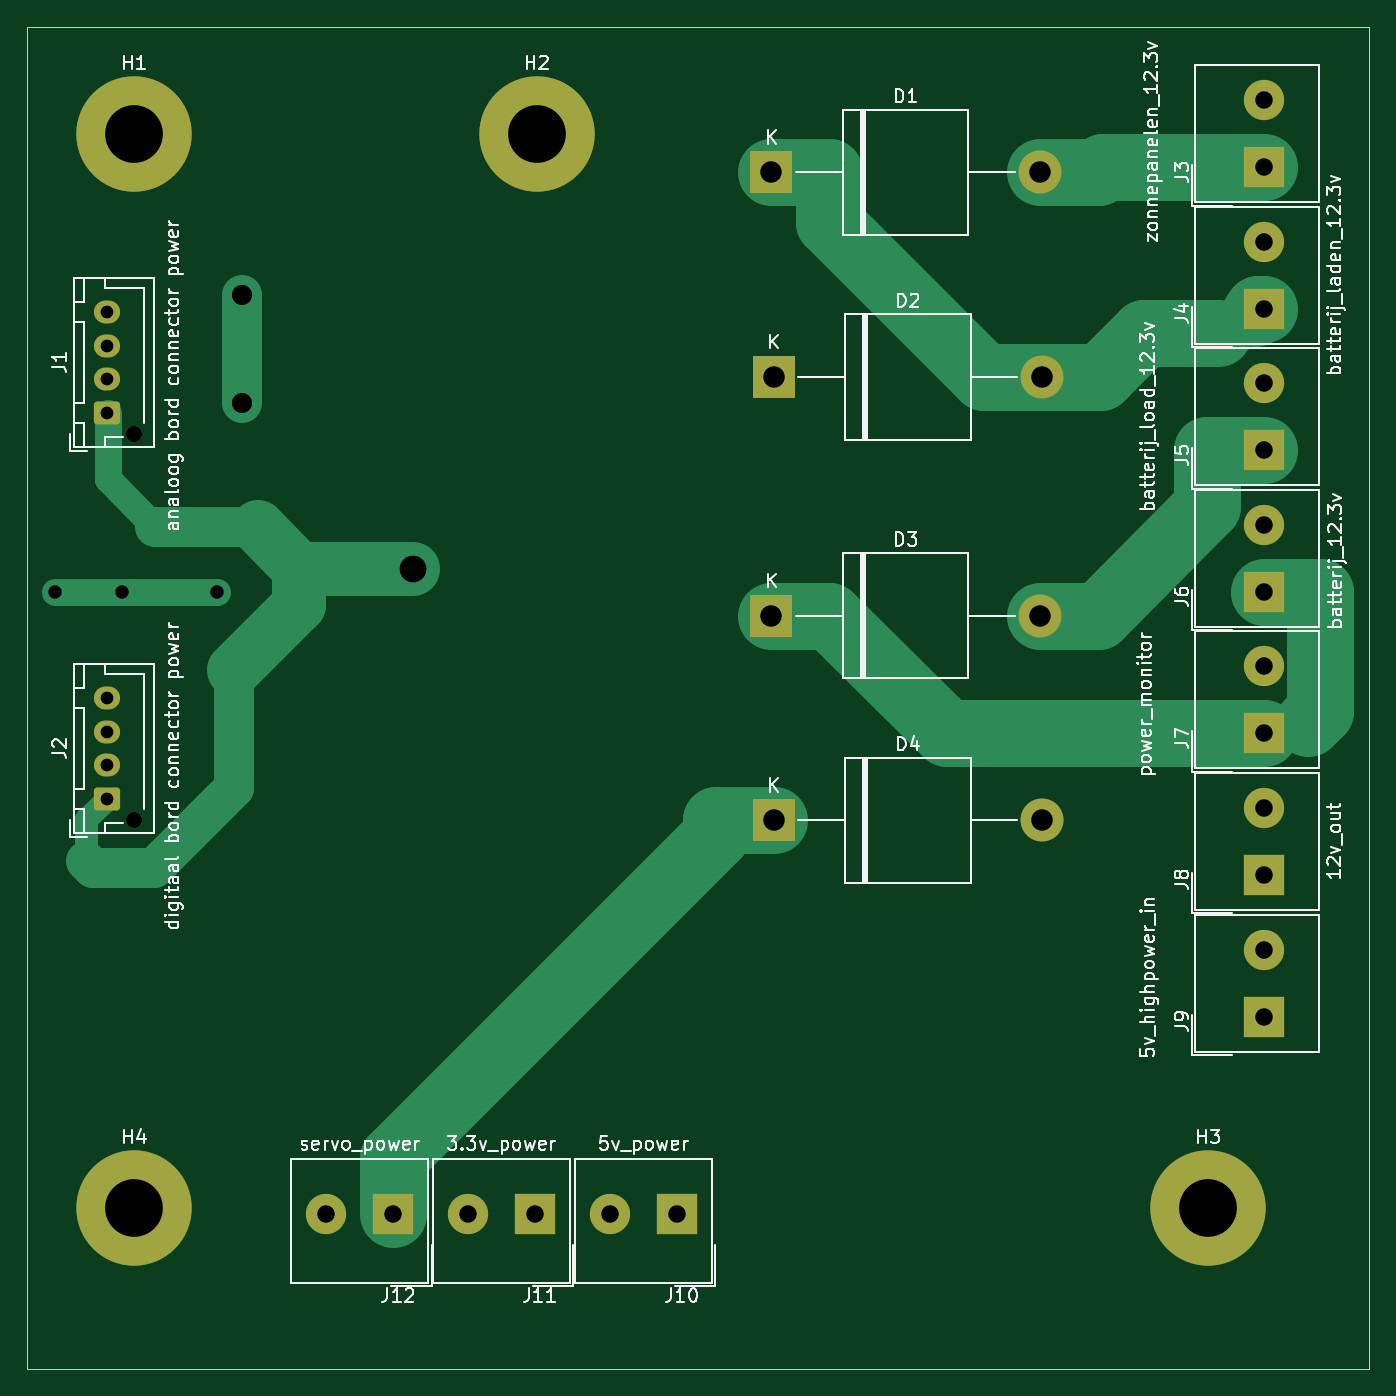
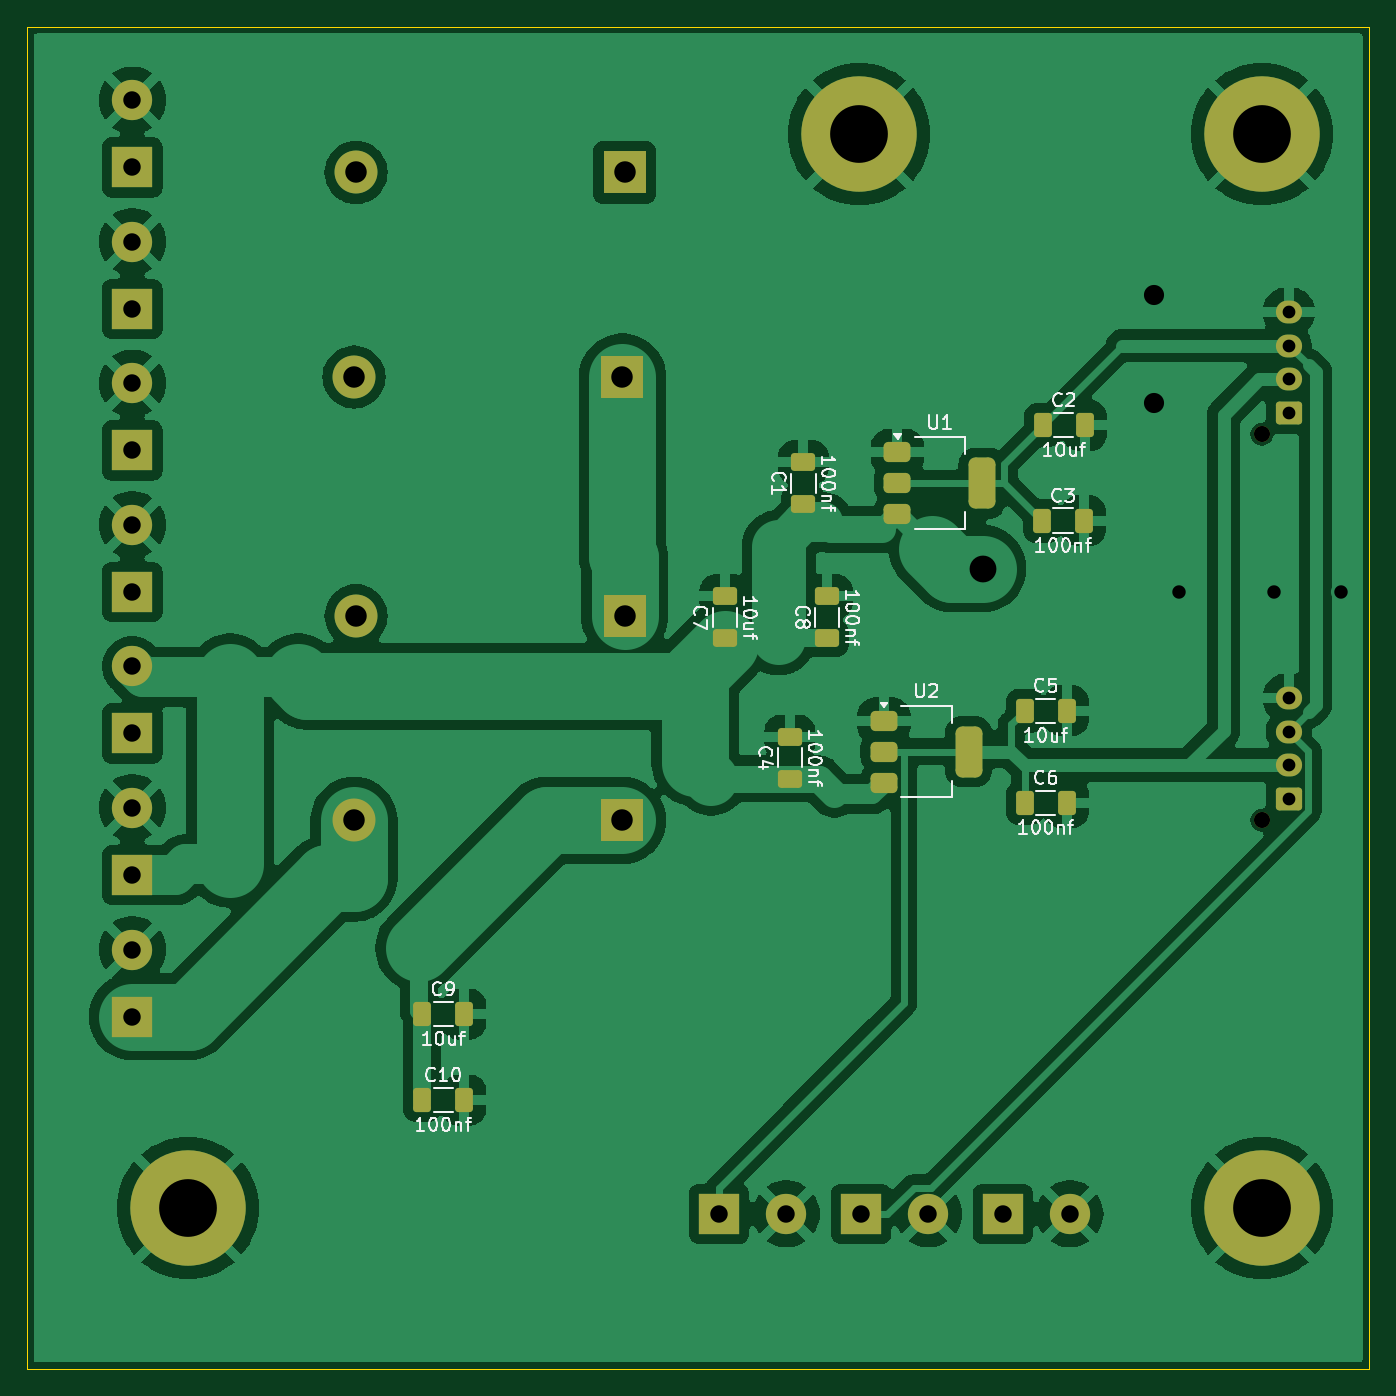
Circuit board: 11 layer files. Board 100.0 x 100.0 mm.
- bottom_copper: weerstation-power-B_Cu.gbr (129398 bytes)
- bottom_mask: weerstation-power-B_Mask.gbr (4190 bytes)
- paste: weerstation-power-B_Paste.gbr (2362 bytes)
- bottom_silk: weerstation-power-B_Silkscreen.gbr (41718 bytes)
- outline: weerstation-power-Edge_Cuts.gbr (614 bytes)
- top_copper: weerstation-power-F_Cu.gbr (7410 bytes)
- top_mask: weerstation-power-F_Mask.gbr (2833 bytes)
- paste: weerstation-power-F_Paste.gbr (460 bytes)
- top_silk: weerstation-power-F_Silkscreen.gbr (103659 bytes)
- drill: weerstation-power-NPTH.drl (362 bytes)
- drill: weerstation-power-PTH.drl (1308 bytes)

=== bottom_copper: weerstation-power-B_Cu.gbr (129398 bytes, source omitted) ===
=== bottom_mask: weerstation-power-B_Mask.gbr ===
%TF.GenerationSoftware,KiCad,Pcbnew,8.0.3*%
%TF.CreationDate,2024-11-03T20:36:31+01:00*%
%TF.ProjectId,weerstation-power,77656572-7374-4617-9469-6f6e2d706f77,rev?*%
%TF.SameCoordinates,Original*%
%TF.FileFunction,Soldermask,Bot*%
%TF.FilePolarity,Negative*%
%FSLAX46Y46*%
G04 Gerber Fmt 4.6, Leading zero omitted, Abs format (unit mm)*
G04 Created by KiCad (PCBNEW 8.0.3) date 2024-11-03 20:36:31*
%MOMM*%
%LPD*%
G01*
G04 APERTURE LIST*
G04 Aperture macros list*
%AMRoundRect*
0 Rectangle with rounded corners*
0 $1 Rounding radius*
0 $2 $3 $4 $5 $6 $7 $8 $9 X,Y pos of 4 corners*
0 Add a 4 corners polygon primitive as box body*
4,1,4,$2,$3,$4,$5,$6,$7,$8,$9,$2,$3,0*
0 Add four circle primitives for the rounded corners*
1,1,$1+$1,$2,$3*
1,1,$1+$1,$4,$5*
1,1,$1+$1,$6,$7*
1,1,$1+$1,$8,$9*
0 Add four rect primitives between the rounded corners*
20,1,$1+$1,$2,$3,$4,$5,0*
20,1,$1+$1,$4,$5,$6,$7,0*
20,1,$1+$1,$6,$7,$8,$9,0*
20,1,$1+$1,$8,$9,$2,$3,0*%
G04 Aperture macros list end*
%ADD10C,8.600000*%
%ADD11R,3.000000X3.000000*%
%ADD12C,3.000000*%
%ADD13C,1.200000*%
%ADD14RoundRect,0.250000X0.725000X-0.600000X0.725000X0.600000X-0.725000X0.600000X-0.725000X-0.600000X0*%
%ADD15O,1.950000X1.700000*%
%ADD16R,3.200000X3.200000*%
%ADD17O,3.200000X3.200000*%
%ADD18RoundRect,0.250000X0.650000X-0.412500X0.650000X0.412500X-0.650000X0.412500X-0.650000X-0.412500X0*%
%ADD19RoundRect,0.250000X0.412500X0.650000X-0.412500X0.650000X-0.412500X-0.650000X0.412500X-0.650000X0*%
%ADD20RoundRect,0.375000X0.625000X0.375000X-0.625000X0.375000X-0.625000X-0.375000X0.625000X-0.375000X0*%
%ADD21RoundRect,0.500000X0.500000X1.400000X-0.500000X1.400000X-0.500000X-1.400000X0.500000X-1.400000X0*%
G04 APERTURE END LIST*
D10*
%TO.C,H4*%
X20000000Y-100000000D03*
%TD*%
%TO.C,H3*%
X100000000Y-100000000D03*
%TD*%
%TO.C,H2*%
X50000000Y-20000000D03*
%TD*%
%TO.C,H1*%
X20000000Y-20000000D03*
%TD*%
D11*
%TO.C,J12*%
X39303500Y-100432500D03*
D12*
X34303500Y-100432500D03*
%TD*%
D13*
%TO.C,J1*%
X20000000Y-42350000D03*
D14*
X18000000Y-40750000D03*
D15*
X18000000Y-38250000D03*
X18000000Y-35750000D03*
X18000000Y-33250000D03*
%TD*%
D16*
%TO.C,D2*%
X67630000Y-38100000D03*
D17*
X87630000Y-38100000D03*
%TD*%
D11*
%TO.C,J10*%
X60432500Y-100432500D03*
D12*
X55432500Y-100432500D03*
%TD*%
D11*
%TO.C,J5*%
X104140000Y-43561000D03*
D12*
X104140000Y-38561000D03*
%TD*%
D13*
%TO.C,J2*%
X20000000Y-71100000D03*
D14*
X18000000Y-69500000D03*
D15*
X18000000Y-67000000D03*
X18000000Y-64500000D03*
X18000000Y-62000000D03*
%TD*%
D11*
%TO.C,J7*%
X104140000Y-64643000D03*
D12*
X104140000Y-59643000D03*
%TD*%
D11*
%TO.C,J9*%
X104140000Y-85744500D03*
D12*
X104140000Y-80744500D03*
%TD*%
D11*
%TO.C,J6*%
X104140000Y-54102000D03*
D12*
X104140000Y-49102000D03*
%TD*%
D16*
%TO.C,D4*%
X67630000Y-71120000D03*
D17*
X87630000Y-71120000D03*
%TD*%
D11*
%TO.C,J8*%
X104140000Y-75184000D03*
D12*
X104140000Y-70184000D03*
%TD*%
D11*
%TO.C,J11*%
X49844500Y-100432500D03*
D12*
X44844500Y-100432500D03*
%TD*%
D16*
%TO.C,D1*%
X67470000Y-22860000D03*
D17*
X87470000Y-22860000D03*
%TD*%
D11*
%TO.C,J4*%
X104140000Y-33020000D03*
D12*
X104140000Y-28020000D03*
%TD*%
D11*
%TO.C,J3*%
X104140000Y-22479000D03*
D12*
X104140000Y-17479000D03*
%TD*%
D16*
%TO.C,D3*%
X67470000Y-55880000D03*
D17*
X87470000Y-55880000D03*
%TD*%
D18*
%TO.C,C7*%
X60000000Y-57562500D03*
X60000000Y-54437500D03*
%TD*%
D19*
%TO.C,C2*%
X36316500Y-41682000D03*
X33191500Y-41682000D03*
%TD*%
%TO.C,C5*%
X37672500Y-62952000D03*
X34547500Y-62952000D03*
%TD*%
D20*
%TO.C,U1*%
X47150000Y-43700000D03*
X47150000Y-46000000D03*
D21*
X40850000Y-46000000D03*
D20*
X47150000Y-48300000D03*
%TD*%
D18*
%TO.C,C8*%
X52380000Y-57562500D03*
X52380000Y-54437500D03*
%TD*%
%TO.C,C4*%
X55160000Y-68022500D03*
X55160000Y-64897500D03*
%TD*%
D20*
%TO.C,U2*%
X48150000Y-63700000D03*
X48150000Y-66000000D03*
D21*
X41850000Y-66000000D03*
D20*
X48150000Y-68300000D03*
%TD*%
D19*
%TO.C,C6*%
X37672500Y-69810000D03*
X34547500Y-69810000D03*
%TD*%
%TO.C,C3*%
X36380000Y-48794000D03*
X33255000Y-48794000D03*
%TD*%
%TO.C,C10*%
X82550000Y-91948000D03*
X79425000Y-91948000D03*
%TD*%
D18*
%TO.C,C1*%
X54160000Y-47562500D03*
X54160000Y-44437500D03*
%TD*%
D19*
%TO.C,C9*%
X82550000Y-85550000D03*
X79425000Y-85550000D03*
%TD*%
M02*

=== paste: weerstation-power-B_Paste.gbr (2362 bytes, source withheld) ===
=== bottom_silk: weerstation-power-B_Silkscreen.gbr (41718 bytes, source omitted) ===
=== outline: weerstation-power-Edge_Cuts.gbr ===
%TF.GenerationSoftware,KiCad,Pcbnew,8.0.3*%
%TF.CreationDate,2024-11-03T20:36:31+01:00*%
%TF.ProjectId,weerstation-power,77656572-7374-4617-9469-6f6e2d706f77,rev?*%
%TF.SameCoordinates,Original*%
%TF.FileFunction,Profile,NP*%
%FSLAX46Y46*%
G04 Gerber Fmt 4.6, Leading zero omitted, Abs format (unit mm)*
G04 Created by KiCad (PCBNEW 8.0.3) date 2024-11-03 20:36:31*
%MOMM*%
%LPD*%
G01*
G04 APERTURE LIST*
%TA.AperFunction,Profile*%
%ADD10C,0.050000*%
%TD*%
G04 APERTURE END LIST*
D10*
X12000000Y-12000000D02*
X112000000Y-12000000D01*
X112000000Y-112000000D01*
X12000000Y-112000000D01*
X12000000Y-12000000D01*
M02*

=== top_copper: weerstation-power-F_Cu.gbr (7410 bytes, source omitted) ===
=== top_mask: weerstation-power-F_Mask.gbr ===
%TF.GenerationSoftware,KiCad,Pcbnew,8.0.3*%
%TF.CreationDate,2024-11-03T20:36:31+01:00*%
%TF.ProjectId,weerstation-power,77656572-7374-4617-9469-6f6e2d706f77,rev?*%
%TF.SameCoordinates,Original*%
%TF.FileFunction,Soldermask,Top*%
%TF.FilePolarity,Negative*%
%FSLAX46Y46*%
G04 Gerber Fmt 4.6, Leading zero omitted, Abs format (unit mm)*
G04 Created by KiCad (PCBNEW 8.0.3) date 2024-11-03 20:36:31*
%MOMM*%
%LPD*%
G01*
G04 APERTURE LIST*
G04 Aperture macros list*
%AMRoundRect*
0 Rectangle with rounded corners*
0 $1 Rounding radius*
0 $2 $3 $4 $5 $6 $7 $8 $9 X,Y pos of 4 corners*
0 Add a 4 corners polygon primitive as box body*
4,1,4,$2,$3,$4,$5,$6,$7,$8,$9,$2,$3,0*
0 Add four circle primitives for the rounded corners*
1,1,$1+$1,$2,$3*
1,1,$1+$1,$4,$5*
1,1,$1+$1,$6,$7*
1,1,$1+$1,$8,$9*
0 Add four rect primitives between the rounded corners*
20,1,$1+$1,$2,$3,$4,$5,0*
20,1,$1+$1,$4,$5,$6,$7,0*
20,1,$1+$1,$6,$7,$8,$9,0*
20,1,$1+$1,$8,$9,$2,$3,0*%
G04 Aperture macros list end*
%ADD10C,8.600000*%
%ADD11R,3.000000X3.000000*%
%ADD12C,3.000000*%
%ADD13C,1.200000*%
%ADD14RoundRect,0.250000X0.725000X-0.600000X0.725000X0.600000X-0.725000X0.600000X-0.725000X-0.600000X0*%
%ADD15O,1.950000X1.700000*%
%ADD16R,3.200000X3.200000*%
%ADD17O,3.200000X3.200000*%
G04 APERTURE END LIST*
D10*
%TO.C,H4*%
X20000000Y-100000000D03*
%TD*%
%TO.C,H3*%
X100000000Y-100000000D03*
%TD*%
%TO.C,H2*%
X50000000Y-20000000D03*
%TD*%
%TO.C,H1*%
X20000000Y-20000000D03*
%TD*%
D11*
%TO.C,J12*%
X39303500Y-100432500D03*
D12*
X34303500Y-100432500D03*
%TD*%
D13*
%TO.C,J1*%
X20000000Y-42350000D03*
D14*
X18000000Y-40750000D03*
D15*
X18000000Y-38250000D03*
X18000000Y-35750000D03*
X18000000Y-33250000D03*
%TD*%
D16*
%TO.C,D2*%
X67630000Y-38100000D03*
D17*
X87630000Y-38100000D03*
%TD*%
D11*
%TO.C,J10*%
X60432500Y-100432500D03*
D12*
X55432500Y-100432500D03*
%TD*%
D11*
%TO.C,J5*%
X104140000Y-43561000D03*
D12*
X104140000Y-38561000D03*
%TD*%
D13*
%TO.C,J2*%
X20000000Y-71100000D03*
D14*
X18000000Y-69500000D03*
D15*
X18000000Y-67000000D03*
X18000000Y-64500000D03*
X18000000Y-62000000D03*
%TD*%
D11*
%TO.C,J7*%
X104140000Y-64643000D03*
D12*
X104140000Y-59643000D03*
%TD*%
D11*
%TO.C,J9*%
X104140000Y-85744500D03*
D12*
X104140000Y-80744500D03*
%TD*%
D11*
%TO.C,J6*%
X104140000Y-54102000D03*
D12*
X104140000Y-49102000D03*
%TD*%
D16*
%TO.C,D4*%
X67630000Y-71120000D03*
D17*
X87630000Y-71120000D03*
%TD*%
D11*
%TO.C,J8*%
X104140000Y-75184000D03*
D12*
X104140000Y-70184000D03*
%TD*%
D11*
%TO.C,J11*%
X49844500Y-100432500D03*
D12*
X44844500Y-100432500D03*
%TD*%
D16*
%TO.C,D1*%
X67470000Y-22860000D03*
D17*
X87470000Y-22860000D03*
%TD*%
D11*
%TO.C,J4*%
X104140000Y-33020000D03*
D12*
X104140000Y-28020000D03*
%TD*%
D11*
%TO.C,J3*%
X104140000Y-22479000D03*
D12*
X104140000Y-17479000D03*
%TD*%
D16*
%TO.C,D3*%
X67470000Y-55880000D03*
D17*
X87470000Y-55880000D03*
%TD*%
M02*

=== paste: weerstation-power-F_Paste.gbr ===
%TF.GenerationSoftware,KiCad,Pcbnew,8.0.3*%
%TF.CreationDate,2024-11-03T20:36:31+01:00*%
%TF.ProjectId,weerstation-power,77656572-7374-4617-9469-6f6e2d706f77,rev?*%
%TF.SameCoordinates,Original*%
%TF.FileFunction,Paste,Top*%
%TF.FilePolarity,Positive*%
%FSLAX46Y46*%
G04 Gerber Fmt 4.6, Leading zero omitted, Abs format (unit mm)*
G04 Created by KiCad (PCBNEW 8.0.3) date 2024-11-03 20:36:31*
%MOMM*%
%LPD*%
G01*
G04 APERTURE LIST*
G04 APERTURE END LIST*
M02*

=== top_silk: weerstation-power-F_Silkscreen.gbr (103659 bytes, source omitted) ===
=== drill: weerstation-power-NPTH.drl ===
M48
; DRILL file {KiCad 8.0.3} date 2024-11-03T20:36:33+0100
; FORMAT={-:-/ absolute / inch / decimal}
; #@! TF.CreationDate,2024-11-03T20:36:33+01:00
; #@! TF.GenerationSoftware,Kicad,Pcbnew,8.0.3
; #@! TF.FileFunction,NonPlated,1,2,NPTH
FMAT,2
INCH
; #@! TA.AperFunction,NonPlated,NPTH,ComponentDrill
T1C0.0472
%
G90
G05
T1
X0.7874Y-1.6673
X0.7874Y-2.7992
M30

=== drill: weerstation-power-PTH.drl ===
M48
; DRILL file {KiCad 8.0.3} date 2024-11-03T20:36:33+0100
; FORMAT={-:-/ absolute / inch / decimal}
; #@! TF.CreationDate,2024-11-03T20:36:33+01:00
; #@! TF.GenerationSoftware,Kicad,Pcbnew,8.0.3
; #@! TF.FileFunction,Plated,1,2,PTH
FMAT,2
INCH
; #@! TA.AperFunction,Plated,PTH,ComponentDrill
T1C0.0374
; #@! TA.AperFunction,Plated,PTH,ViaDrill
T2C0.0394
; #@! TA.AperFunction,Plated,PTH,ComponentDrill
T3C0.0512
; #@! TA.AperFunction,Plated,PTH,ViaDrill
T4C0.0591
; #@! TA.AperFunction,Plated,PTH,ComponentDrill
T5C0.0630
; #@! TA.AperFunction,Plated,PTH,ViaDrill
T6C0.0787
; #@! TA.AperFunction,Plated,PTH,ComponentDrill
T7C0.1693
%
G90
G05
T1
X0.7087Y-1.3091
X0.7087Y-1.4075
X0.7087Y-1.5059
X0.7087Y-1.6043
X0.7087Y-2.4409
X0.7087Y-2.5394
X0.7087Y-2.6378
X0.7087Y-2.7362
T2
X0.5552Y-2.13
X0.752Y-2.13
X1.03Y-2.13
T3
X1.3505Y-3.954
X1.5474Y-3.954
X1.7655Y-3.954
X1.9624Y-3.954
X2.1824Y-3.954
X2.3792Y-3.954
X4.1Y-0.6881
X4.1Y-0.885
X4.1Y-1.1031
X4.1Y-1.3
X4.1Y-1.5181
X4.1Y-1.715
X4.1Y-1.9331
X4.1Y-2.13
X4.1Y-2.3481
X4.1Y-2.545
X4.1Y-2.7631
X4.1Y-2.96
X4.1Y-3.1789
X4.1Y-3.3758
T4
X1.1024Y-1.2598
X1.1024Y-1.5748
T5
X2.6563Y-0.9
X2.6563Y-2.2
X2.6626Y-1.5
X2.6626Y-2.8
X3.4437Y-0.9
X3.4437Y-2.2
X3.45Y-1.5
X3.45Y-2.8
T6
X1.6065Y-2.0616
T7
X0.7874Y-0.7874
X0.7874Y-3.937
X1.9685Y-0.7874
X3.937Y-3.937
M30

